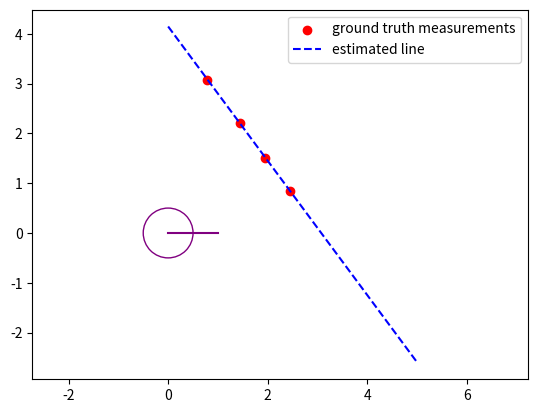
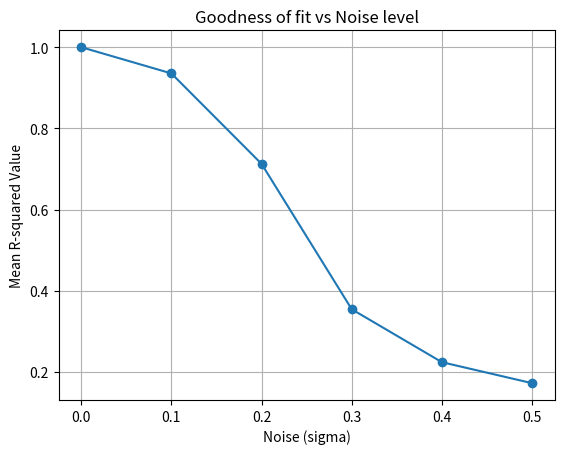

Write the Python code that produced these figures, in order.
import numpy as np
import matplotlib.pyplot as plt

WRITE = True # set to True if you want to write the data to a CSV file

wall = [(0.1, 4.), (3., 0.1)] # (x,y) endpoints of wall
robot = [0., 0., 0.] # (x, y, theta)

def fit_line(data):
    # Calculate x and y coords
    x = data[:,0] * np.cos(data[:,1])
    y = data[:,0] * np.sin(data[:,1])
    # LSTSQ
    A = np.vstack([x, np.ones(len(x))]).T
    a, b = np.linalg.lstsq(A, y, rcond=None)[0]
    return a, b

def noise_fit_line(data, noise=[0, 0.1, 0.2, 0.3, 0.4, 0.5], trials=50):
    r2_totals = []
    for sigma in noise:
        r2_tally = 0
        for _ in range(trials):
            # add noise to distance
            noise_data = data.copy()
            noise_data[:,0] += np.random.normal(0, sigma, len(data))
            # Fit new line
            a, b = fit_line(noise_data)

            # Tally R2 as we go
            r2_tally += r2(a, b, noise_data)
        r2_totals.append(r2_tally / trials)
    return r2_totals

def r2(a, b, data):
    # Solve for distance from robot to lien given thetas
    ab_dist = b / (np.sin(data[:,1]) - a * np.cos(data[:,1]))
    # Calculate r2
    ss_res = np.sum((data[:,0] - ab_dist)**2)
    ss_tot = np.sum((data[:,0] - np.mean(data[:,0]))**2)
    return 1 - (ss_res / ss_tot)

# plots results (will open a window / requires Xforwarding to view over SSH)
def PlotResults(data, a, b, wall, robot):
    fig, ax = plt.subplots()

    # visualize raw data
    remap_data = np.array([[d*np.cos(theta), d*np.sin(theta)] for (d, theta) in data])
    ax.scatter(remap_data[:,0], remap_data[:,1], color='red', marker='o', label="ground truth measurements")

    # visualize robot with heading at theta=0
    viz_robo = plt.Circle(robot[0:2], 0.5, fill=False, edgecolor='purple')
    ax.add_patch(viz_robo)
    bearing = np.array([[robot[0], robot[1]],
                       [robot[0]+np.cos(robot[2]), robot[1]+np.sin(robot[2])] ] )
    ax.plot(bearing[:,0], bearing[:,1], color='purple')

    # visualize estimated wall line
    x = np.linspace(0,5,10)
    y = a*x+b
    ax.plot(x, y, color='blue', linestyle="--", label="estimated line")
    ax.legend()

    ax.set_xlim([-1, 5])
    ax.set_ylim([-1, 5])
    ax.axis('equal')
    plt.savefig('p1.png')

def FindDistances(wall, robot):
    wall = np.array(wall)
    position = np.array(robot[0:2])
    heading = robot[2]
    data = []
    for theta in np.linspace(heading, heading+2*np.pi, 20):
        t, u, pt = ShootRay(position, theta, wall[0], wall[1])
        if t > 0 and (0 < u) and (1 > u):
            dist = np.linalg.norm(pt - position)
            data.append((round(dist,2), round(theta,2)))
    return np.array(data)

def ShootRay(pt, theta, v1, v2):
    '''
    # find line intersection parameter of edge (v1,v2)
    # https://stackoverflow.com/questions/14307158/how-do-you-check-for-intersection-between-a-line-segment-and-a-line-ray-emanatin/32146853
    # https://stackoverflow.com/questions/563198/how-do-you-detect-where-two-line-segments-intersect/565282#565282
    '''
    def Cross2d(p,q):
        return p[0]*q[1] - p[1]*q[0]

    # points on ray are (x1,y1) + t*r
    r = (np.cos(theta), np.sin(theta))
    # points on segment are (x2,y2) + u*s
    s = v2-v1
    rXs = Cross2d(r,s)

    # if ray and target edge are parallel, will get divide by zero
    u = Cross2d(v1-pt, r)/rXs
    t = Cross2d(v1-pt, s)/rXs
    pint = np.array([pt[0] + np.cos(theta)*t, pt[1] + np.sin(theta)*t])
    return t, u, pint

def main():
    dat = FindDistances(wall, robot)
    print("raw data (distance, heading):", dat)
    # optionally, write data to file to process in another language
    if WRITE:
        np.savetxt('sensor-data.csv', dat, delimiter=',', fmt='%f')
    a, b = fit_line(dat)
    print(f"y = {a:.2f}x + {b:.2f}")
    PlotResults(dat, a, b, wall, robot)

    noise=[0, 0.1, 0.2, 0.3, 0.4, 0.5]
    r2_vals = noise_fit_line(dat, noise=noise,trials=50)
    print("R-squared values:", r2_vals)

    plt.figure()
    plt.plot(noise, r2_vals, marker='o')
    plt.xlabel('Noise (sigma)')
    plt.ylabel('Mean R-squared Value')
    plt.title('Goodness of fit vs Noise level')
    plt.grid(True)
    plt.savefig('p2.png')

if __name__ == '__main__':
    main()
